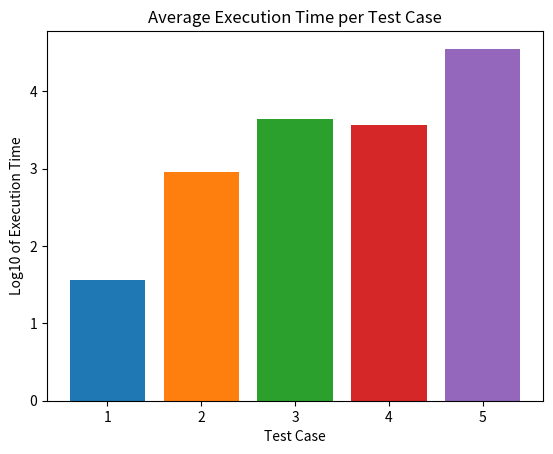

Reproduce this figure in Python.
import math

import matplotlib.pyplot as plt


def main():
    tests = {}
    tests['Test case 1'] = [36.10, 36.11, 36.1]
    tests['Test case 2'] = [913.24, 913.24, 913.08]
    tests['Test case 3'] = [4449.08, 4448.15, 4452.05]
    tests['Test case 4'] = [3661.31, 3663.24, 3663.42]
    tests['Test case 5'] = [35548.96, 35643.70, 35520.12]

    for test_case, test_results in tests.items():
        print(sum(test_results)/len(test_results))
        plt.bar(int(test_case[-1]),
                math.log10(sum(test_results)/len(test_results)),
                label=test_case)

    plt.title('Average Execution Time per Test Case')
    plt.xlabel('Test Case')
    plt.ylabel('Log10 of Execution Time')

    plt.show()


if __name__ == '__main__':
    main()
